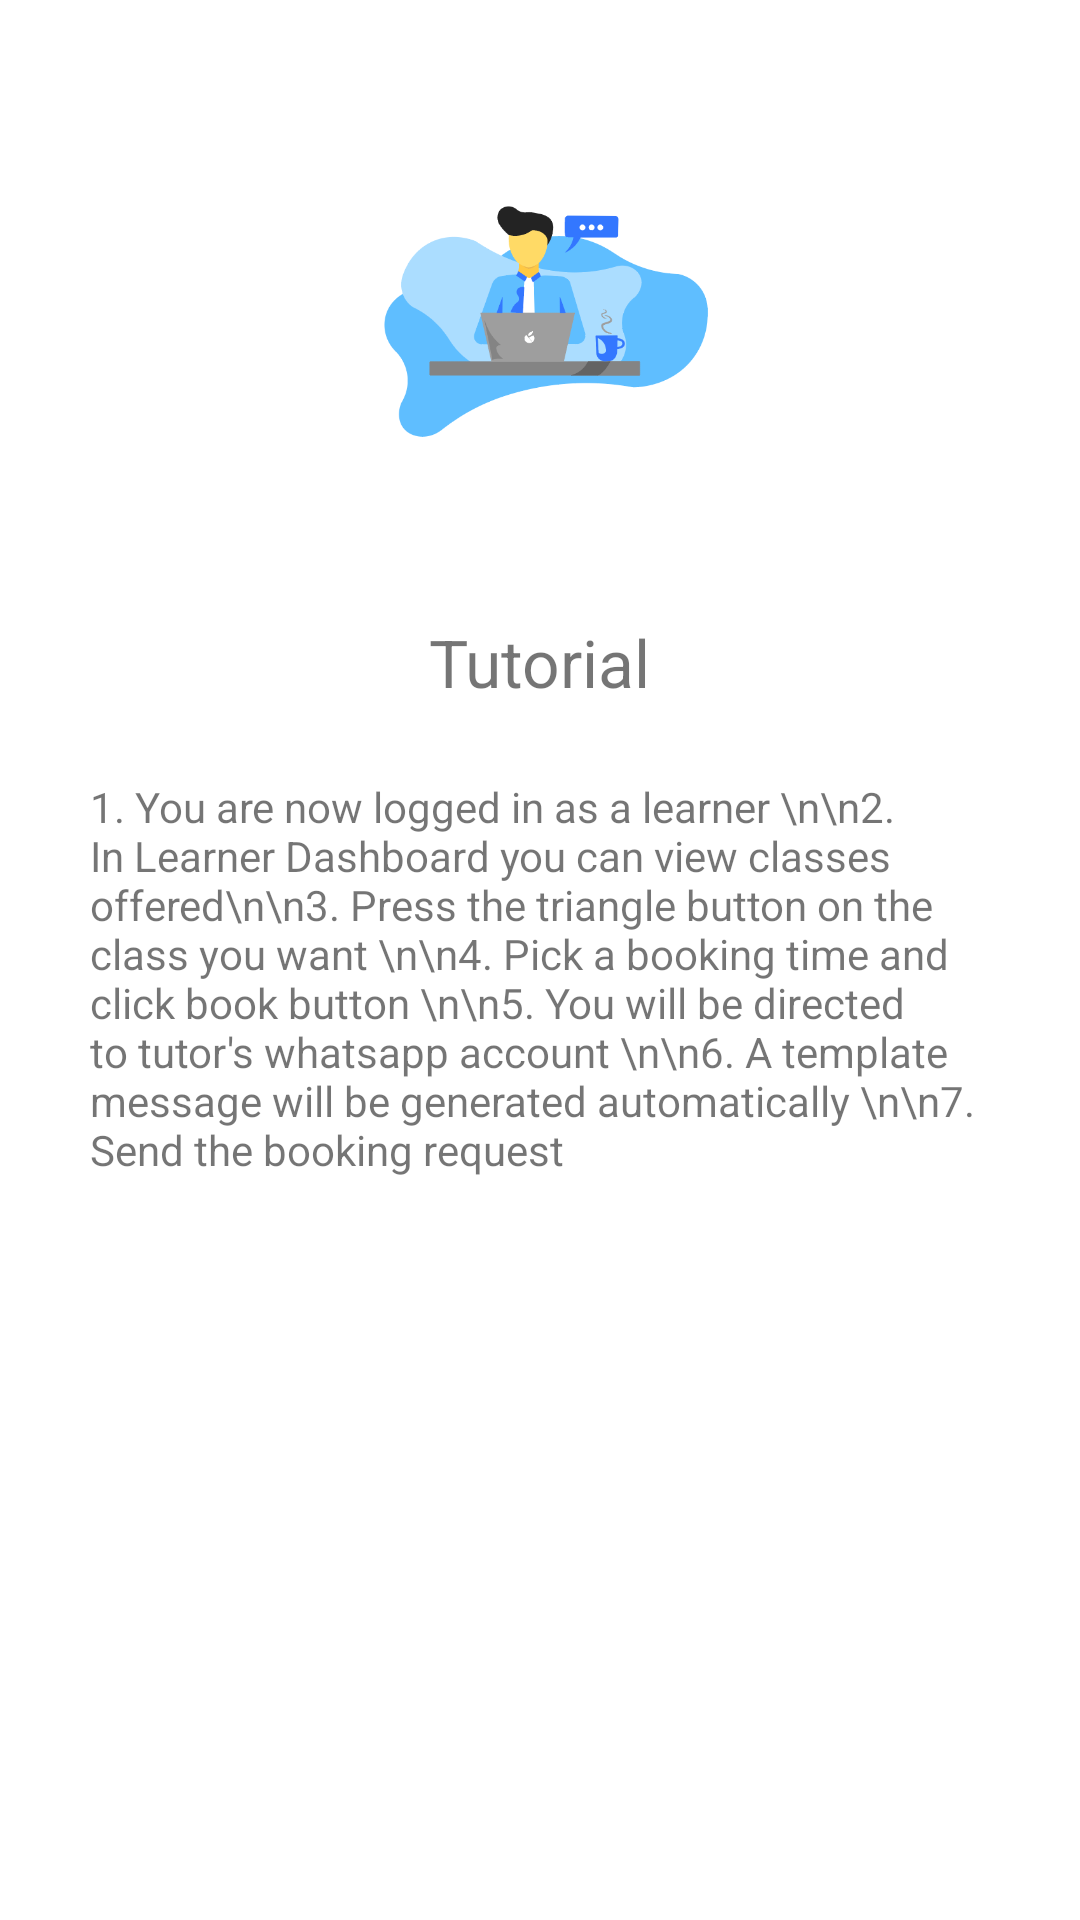

Layout XML and referenced resources for this Android screen:
<!-- AndroidManifest.xml: application theme AppTheme -->
<!-- res/layout/learner_tutorial.xml -->
<?xml version="1.0" encoding="utf-8"?>
<androidx.constraintlayout.widget.ConstraintLayout xmlns:android="http://schemas.android.com/apk/res/android"
    xmlns:app="http://schemas.android.com/apk/res-auto"
    xmlns:tools="http://schemas.android.com/tools"
    android:layout_width="match_parent"
    android:layout_height="match_parent"
    android:background="#FFFFFF"
    tools:context=".TutorTutorial">

    <TextView
        android:id="@+id/textView"
        android:layout_width="wrap_content"
        android:layout_height="wrap_content"
        android:layout_marginTop="28dp"
        android:text="Tutorial"
        android:textSize="22dp"
        app:layout_constraintEnd_toEndOf="parent"
        app:layout_constraintStart_toStartOf="parent"
        app:layout_constraintTop_toBottomOf="@+id/imageView3" />

    <TextView
        android:id="@+id/textView1"
        android:layout_width="match_parent"
        android:layout_height="wrap_content"
        android:layout_marginLeft="30dp"
        android:layout_marginRight="30dp"
        android:text="1. You are now logged in as a learner \n\n2. In Learner Dashboard you can view classes offered\n\n3. Press the triangle button on the class you want \n\n4. Pick a booking time and click book button \n\n5. You will be directed to tutor's whatsapp account \n\n6. A template message will be generated automatically \n\n7. Send the booking request"
        app:layout_constraintBottom_toBottomOf="parent"
        app:layout_constraintEnd_toEndOf="parent"
        app:layout_constraintHorizontal_bias="0.135"
        app:layout_constraintStart_toStartOf="parent"
        app:layout_constraintTop_toBottomOf="@+id/textView"
        app:layout_constraintVertical_bias="0.088" />

    <ImageView
        android:id="@+id/imageView3"
        android:layout_width="131dp"
        android:layout_height="146dp"
        android:layout_marginTop="32dp"
        app:layout_constraintEnd_toEndOf="parent"
        app:layout_constraintStart_toStartOf="parent"
        app:layout_constraintTop_toTopOf="parent"
        app:srcCompat="@drawable/gam3" />
</androidx.constraintlayout.widget.ConstraintLayout>
<!-- resources referenced by this layout -->
<resources>
  <!-- drawable gam3: png bitmap (drawable, 20385 bytes) -->
  <style name="AppTheme" parent="Theme.AppCompat.Light.NoActionBar">
          
          <item name="colorPrimary">@color/colorPrimary</item>
          <item name="colorPrimaryDark">@color/colorPrimaryDark</item>
          <item name="colorAccent">@color/colorAccent</item>
      </style>
  <color name="colorPrimary">#1680FF</color>
  <color name="colorPrimaryDark">#BCBCBC</color>
  <color name="colorAccent">#1680FF</color>
</resources>
